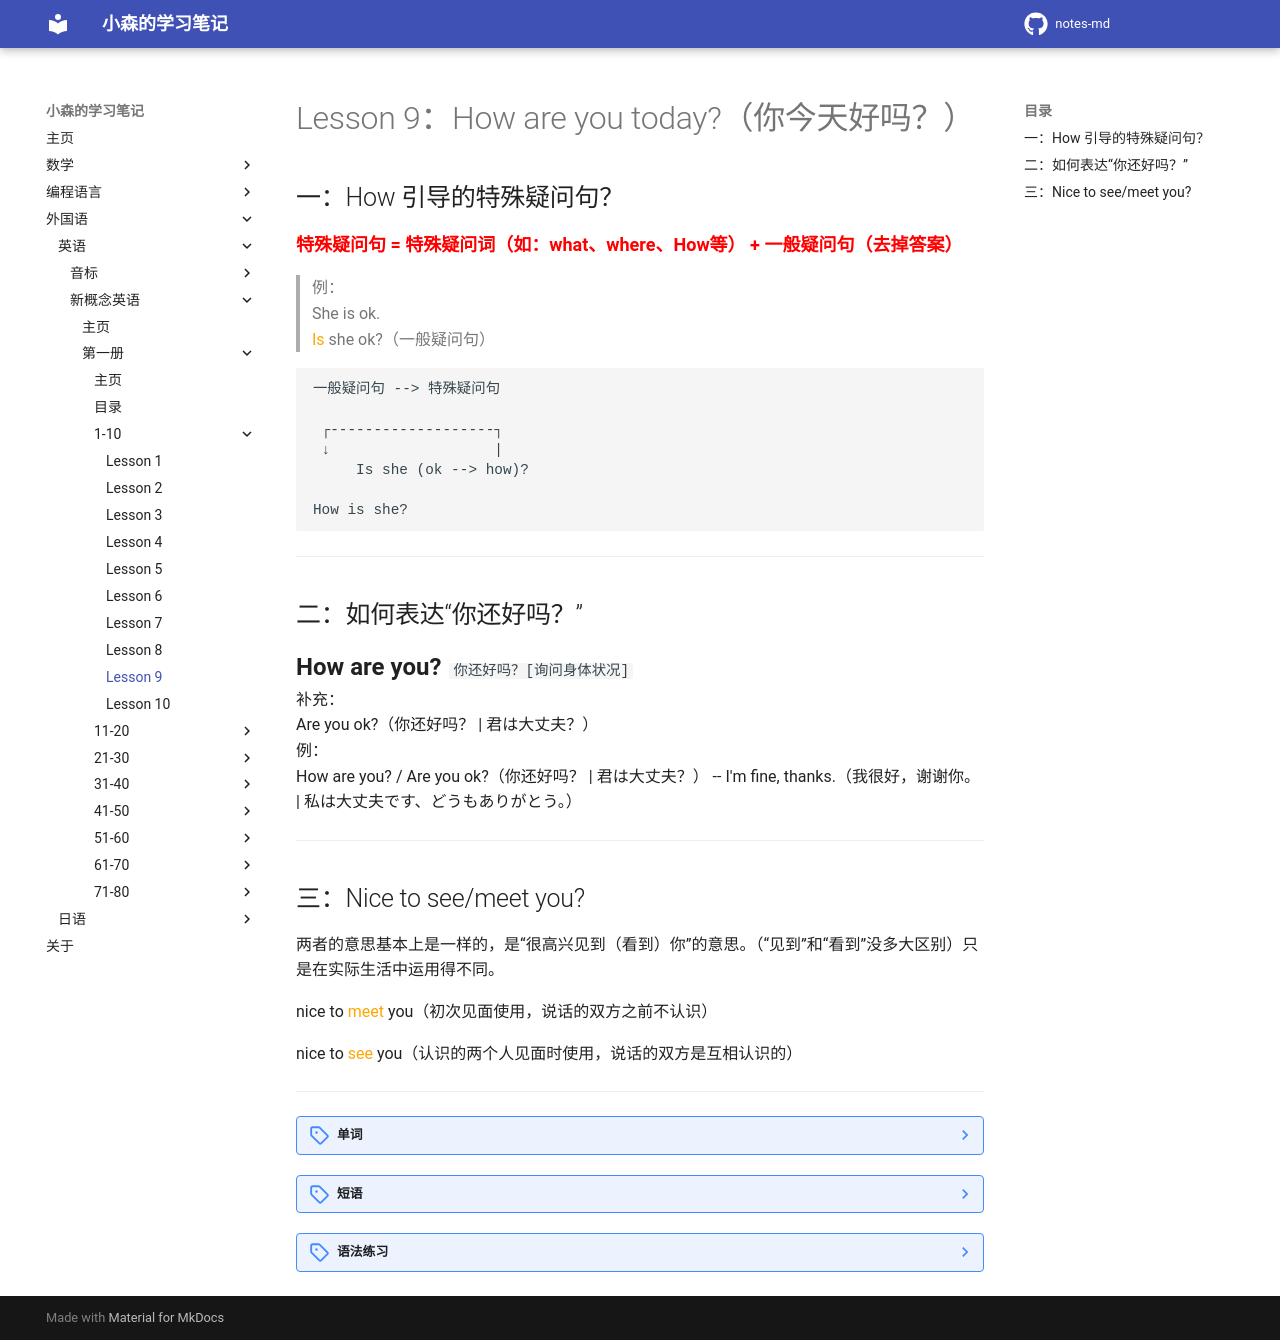

repository: komori-flag/notes-md · page: StudyNotes/Foreign-Language/English/NewConceptEnglish/Frist/Lesson-9/index.html · generator: mkdocs

# Lesson 9：How are you today?（你今天好吗？）


## 一：How 引导的特殊疑问句？

<font size=4 color=red>**特殊疑问句 = 特殊疑问词（如：what、where、How等） + 一般疑问句（去掉答案）**</font>

> 例：<br>
> She is ok.<br>
> <font color=orange>Is</font> she ok?（一般疑问句）<br>

```text
一般疑问句 --> 特殊疑问句

 ┌-------------------┐
 ↓                   |
     Is she (ok --> how)? 

How is she?
```


---
## 二：如何表达“你还好吗？”

<font size=5>**How are you?**</font>&nbsp;&nbsp;<font size=4>`你还好吗？[询问身体状况]`</font><br>
补充：<br>
Are you ok?（你还好吗？ | 君は大丈夫？）<br>
例：<br>
How are you? / Are you ok?（你还好吗？ | 君は大丈夫？） -- I'm fine, thanks.（我很好，谢谢你。 | 私は大丈夫です、どうもありがとう。）<br>


---
## 三：Nice to see/meet you?

两者的意思基本上是一样的，是“很高兴见到（看到）你”的意思。（“见到”和“看到”没多大区别）只是在实际生活中运用得不同。<br>

nice to <font color=orange>meet</font> you（初次见面使用，说话的双方之前不认识）<br>

nice to <font color=orange>see</font> you（认识的两个人见面时使用，说话的双方是互相认识的）<br>


---
??? note "单词"
    **/heˈləʊ/**<br>
    <font size=5>**hello**</font>&nbsp;&nbsp;<font size=4>`int./n.你好; (用于问候、接电话或引起注意)喂; (表示惊讶或认为别人说了蠢话或没有注意听)嘿;`</font><br>
    <br>
    **/haɪ/**<br>
    <font size=5>**hi**</font>&nbsp;&nbsp;<font size=4>`int.（用作问候语）嘿，喂`</font><br>
    <br>
    **/haʊ/**<br>
    <font size=5>**how**</font>&nbsp;&nbsp;<font size=4>`adv.怎样，怎么，如何`</font><br>
    <br>
    **/faɪn/**<br>
    <font size=5>**fine**</font>&nbsp;&nbsp;<font size=4>`adj.好的`</font><br>
    补充：<br>
    ①：How are you?（你还好吗？） -- I'm fine, thanks.（我很好，谢谢你。）<br>
    ②：great（adv.很好） / not bad（还行；不错） / terrible（糟透的）<br>
    <br>
    **/təˈdeɪ/**<br>
    <font size=5>**today**</font>&nbsp;&nbsp;<font size=4>`n.今天；adv.现在`</font><br>
    补充：<br>
    ①：How are you doing, today?（你今天怎么样？[询问大概的生活怎么样]）<br>
    ②：How are you?（你还好吗？[询问身体状况]）<br>
    <br>
    **/wel/**<br>
    <font size=5>**well**</font>&nbsp;&nbsp;<font size=4>`adj.健康; 身体好`</font><br>
    例：<br>
    How are you?（你还好吗？） --I'm very well.（我挺好的。）<br>
    <br>
    **/θæŋks/**<br>
    <font size=5>**thanks**</font>&nbsp;&nbsp;<font size=4>`int.谢谢；感谢`</font><br>
    <br>
    **/ɡʊdˈbaɪ/**<br>
    <font size=5>**goodbye**</font>&nbsp;&nbsp;<font size=4>`int.再见; 再会`</font><br>
    补充：<br>
    see you (later).（待会见、一会见[至少一天以上的时间后再次见面]）<br>
    see you soon.（一会见）<br>
    <br>
    **/siː/**<br>
    <font size=5>**see**</font>&nbsp;&nbsp;<font size=4>`v.看，看见`</font><br>
    <br>


??? note "短语"
    <font size=5>**How are you?**</font>&nbsp;&nbsp;<font size=4>`你还好吗？[询问身体状况]`</font><br>
    补充：<br>
    Are you ok?（你还好吗？ | 君は大丈夫ですか？）<br>
    例：<br>
    How are you? / Are you ok?（你还好吗？ | 君は大丈夫ですか？） -- I'm fine, thanks.（我很好，谢谢你。 | 私は大丈夫です、どうもありがとう。）<br>
    <br>
    <font size=5>**How are you doing, today?**</font>&nbsp;&nbsp;<font size=4>`你今天怎么样？[询问他人大概的生活怎么样]`</font><br>
    <br>
    <font size=5>**Nice to see you**</font>&nbsp;&nbsp;<font size=4>`很高兴看到你[认识的两个人见面时使用，说话的双方互相认识]`</font><br>


??? note "语法练习"
    ```text
    1.使用 I'm/He's/She's/It's 进行填空
    ①：How are you today? *I'm* very well, thank you.
    ②：Jane is American. *She's* my friend.
    ③：Is this your house? *It's* very nice.
    ④：This is Mr. Rankin. *He's* a policeman.


    2.仿照例句。根据答案用 How is/are ... 来提问
    例：*How are you?*  -- (you) I'm very well, thank you.

    ①：*How is Emma?*  -- (Emma) She's fine. thanks.
    ②：*How is your mother?*  -- (your mother) She's fine, thank you.
    ③：*How are you?*  -- (you) I'm very fine, thanks.


    3.从 B 栏中找出与 A 栏的问题相对应的答案
    （c）①：Is she young?                          a：Yes, it is.
    （b）②：Are you well today?                    b：I'm very well, thank you.
    （a）③：Is it cold today?                      c：No, she isn't. She's old.
    ```
